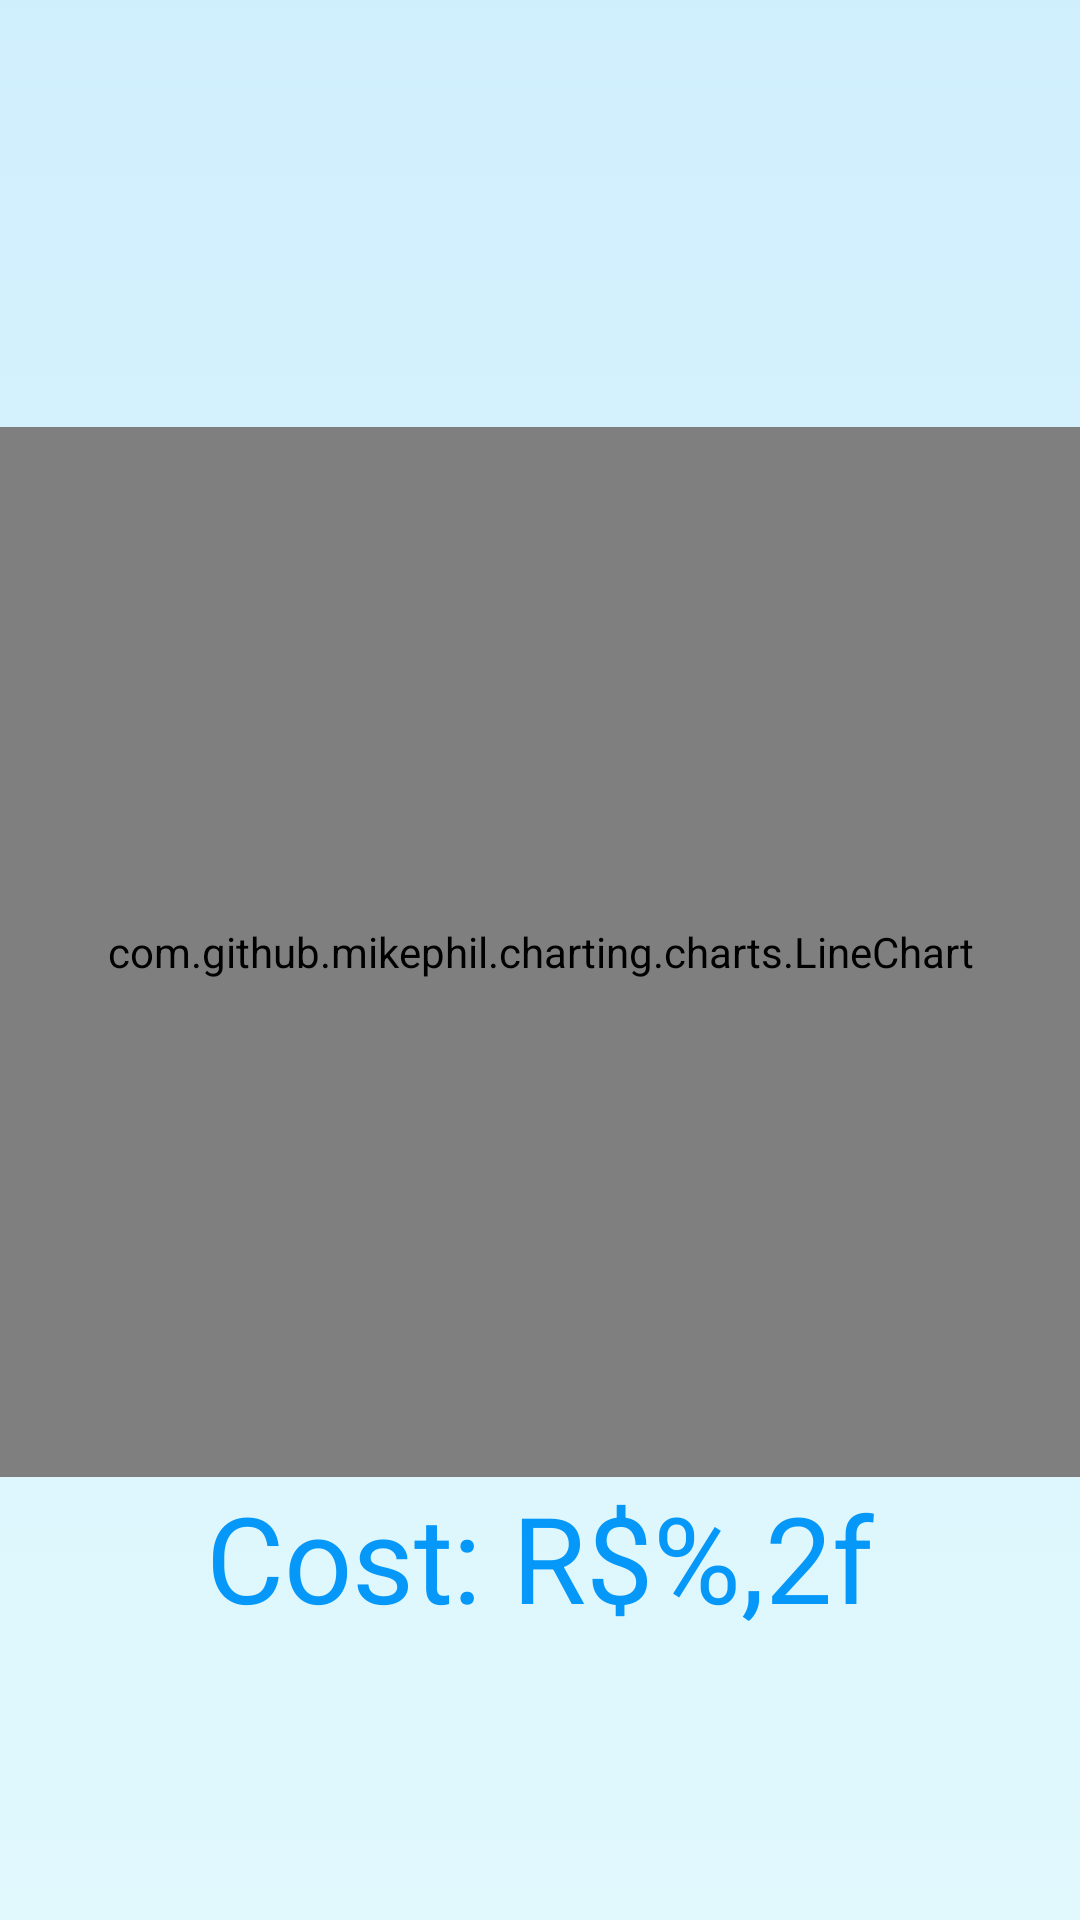

Here is an Android app screen rendered from its layout file. Give the layout XML and the strings, colors and styles it references.
<!-- AndroidManifest.xml: application theme Theme.MyTheme -->
<!-- res/layout/fragment_chart.xml -->
<?xml version="1.0" encoding="utf-8"?>
<LinearLayout xmlns:android="http://schemas.android.com/apk/res/android"
    xmlns:tools="http://schemas.android.com/tools"
    android:layout_width="match_parent"
    android:layout_height="match_parent"
    android:background="@drawable/gradient_background"
    android:gravity="center"
    android:orientation="vertical"
    tools:context=".view.fragment.ChartFragment">

    <ProgressBar
        android:id="@+id/indeterminateBar"
        android:layout_width="wrap_content"
        android:layout_height="wrap_content"
        android:visibility="invisible" />

    <com.github.mikephil.charting.charts.LineChart
        android:id="@+id/chart"
        android:layout_width="match_parent"
        android:layout_height="350dp" />

    <TextView
        android:id="@+id/cost"
        android:layout_width="wrap_content"
        android:layout_height="wrap_content"
        android:text="@string/cost"
        android:textColor="@color/colorPrimary"
        android:textSize="40sp" />

</LinearLayout>
<!-- resources referenced by this layout -->
<resources>
  <color name="colorPrimary">#0698f9</color>
  <!-- drawable gradient_background (drawable) -->
  <?xml version="1.0" encoding="utf-8"?>
  <selector xmlns:android="http://schemas.android.com/apk/res/android">
      <item>
          <shape>
              <gradient
                  android:angle="90"
                  android:endColor="#d0effd"
                  android:startColor="#e1f9fd">
              </gradient>
          </shape>
      </item>
  </selector>
  <string name="cost">Cost: R$%,2f</string>
  <style name="Theme.MyTheme" parent="Theme.AppCompat.NoActionBar">
          <item name="colorPrimary">@color/colorPrimary</item>
          <item name="colorPrimaryDark">@color/colorPrimaryDark</item>
          <item name="colorAccent">@color/colorAccent</item>
          <item name="windowActionBar">false</item>
          <item name="android:windowNoTitle">true</item>
  
      </style>
  <color name="colorPrimaryDark">#0778c0</color>
  <color name="colorAccent">#d9c71e</color>
</resources>
